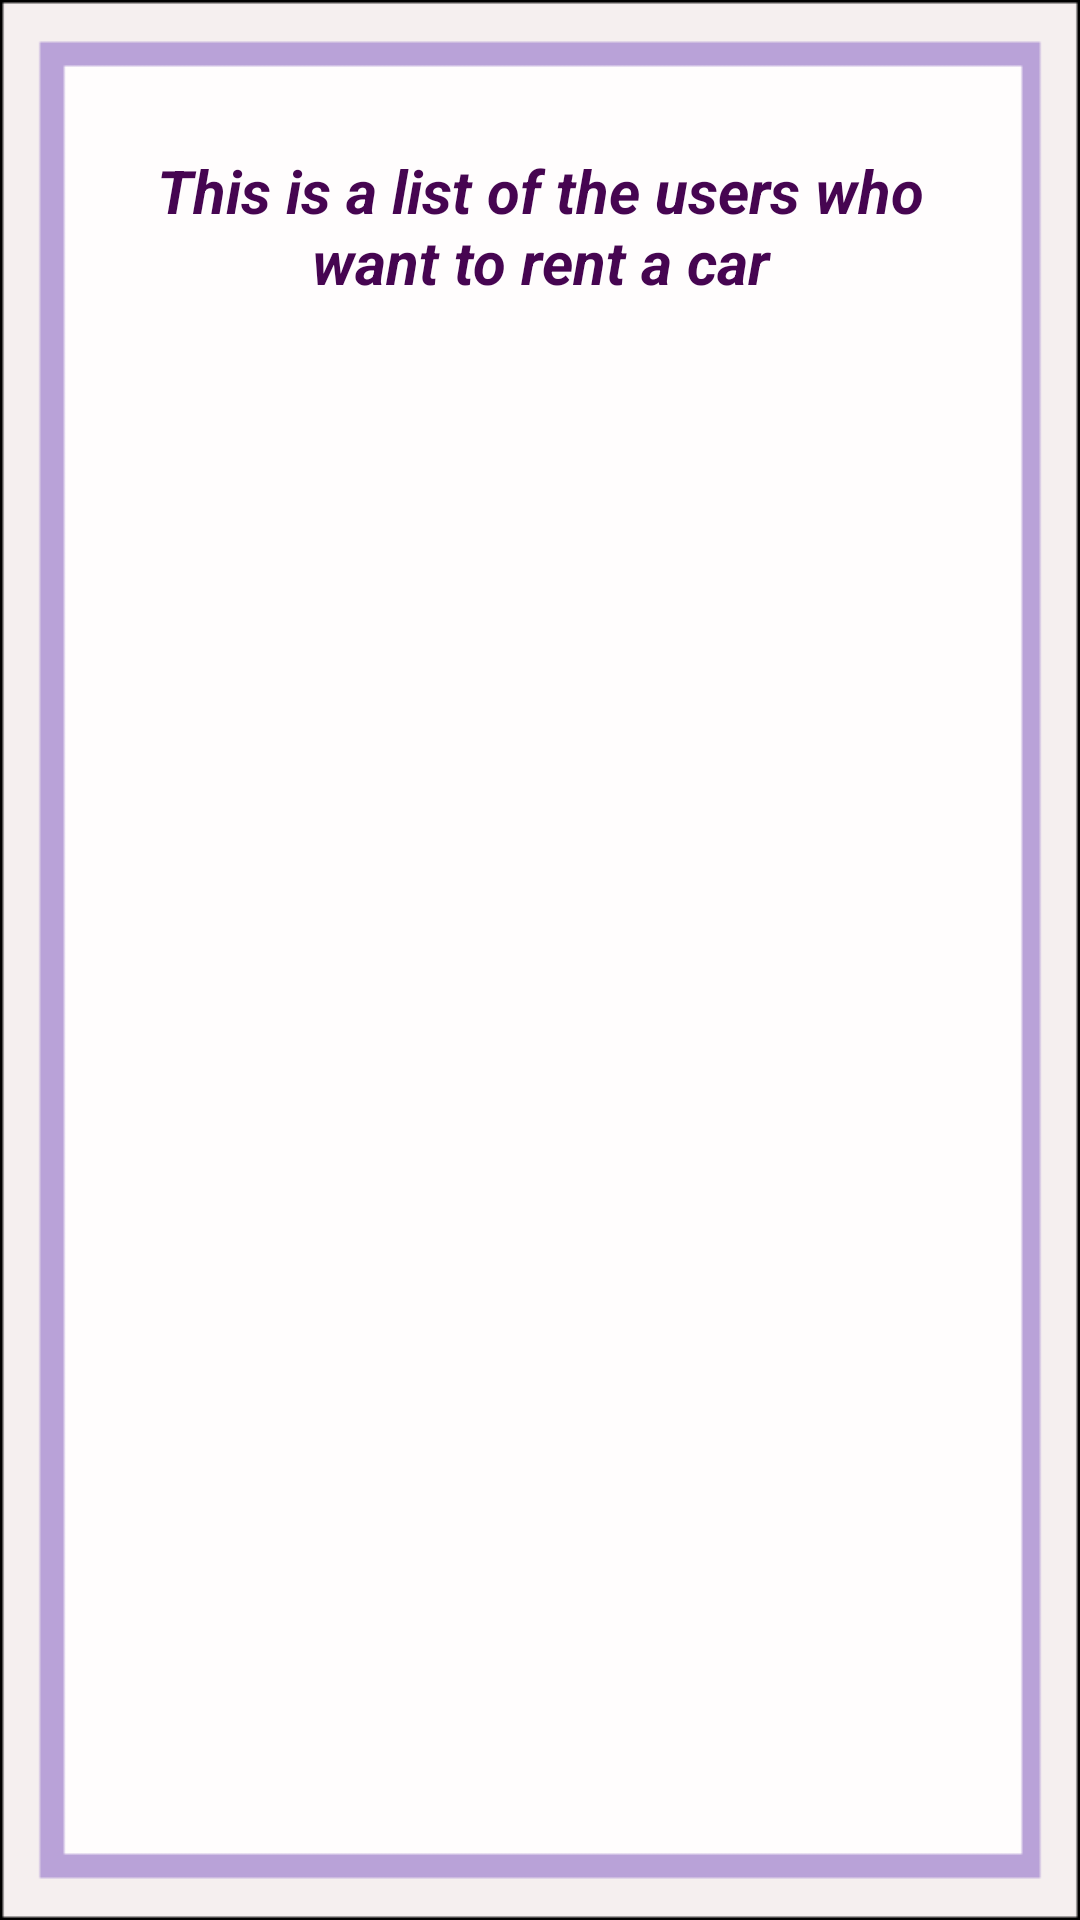

Write the Android layout XML for this screen, with the resource values it uses.
<!-- AndroidManifest.xml: application theme Theme.CARRENTAL -->
<!-- res/layout/activity_manager_approved.xml -->
<?xml version="1.0" encoding="utf-8"?>
<androidx.constraintlayout.widget.ConstraintLayout
    xmlns:android="http://schemas.android.com/apk/res/android"
    xmlns:app="http://schemas.android.com/apk/res-auto"
    xmlns:tools="http://schemas.android.com/tools"
    android:layout_width="match_parent"
    android:layout_height="match_parent"
    android:background="@drawable/back5"
    tools:context=".ManagerApproved">

    <TextView
        android:id="@+id/textView2"
        android:layout_width="0dp"
        android:layout_height="wrap_content"

        android:layout_marginStart="40dp"
        android:layout_marginTop="50dp"
        android:layout_marginEnd="40dp"
        android:gravity="center"
        android:text="This is a list of the users who want to rent a car"
        android:textColor="#460551"
        android:textSize="20sp"
        android:textStyle="bold|italic"
        app:layout_constraintEnd_toEndOf="parent"
        app:layout_constraintStart_toStartOf="parent"
        app:layout_constraintTop_toTopOf="parent" />

    <ListView
        android:id="@+id/listView"
        android:layout_width="0dp"
        android:layout_height="0dp"
        android:layout_marginStart="40dp"
        android:layout_marginEnd="40dp"
        app:layout_constraintTop_toBottomOf="@id/textView2"
        app:layout_constraintStart_toStartOf="parent"
        app:layout_constraintEnd_toEndOf="parent"
        app:layout_constraintBottom_toBottomOf="parent"
        android:layout_marginTop="16dp"
        android:layout_marginBottom="16dp"/>
</androidx.constraintlayout.widget.ConstraintLayout>
<!-- resources referenced by this layout -->
<resources>
  <!-- drawable back5: png bitmap (drawable, 2373 bytes) -->
  <style name="Theme.CARRENTAL" parent="Base.Theme.CARRENTAL" />
  <style name="Base.Theme.CARRENTAL" parent="Theme.Material3.DayNight.NoActionBar">
          
          
      </style>
</resources>
